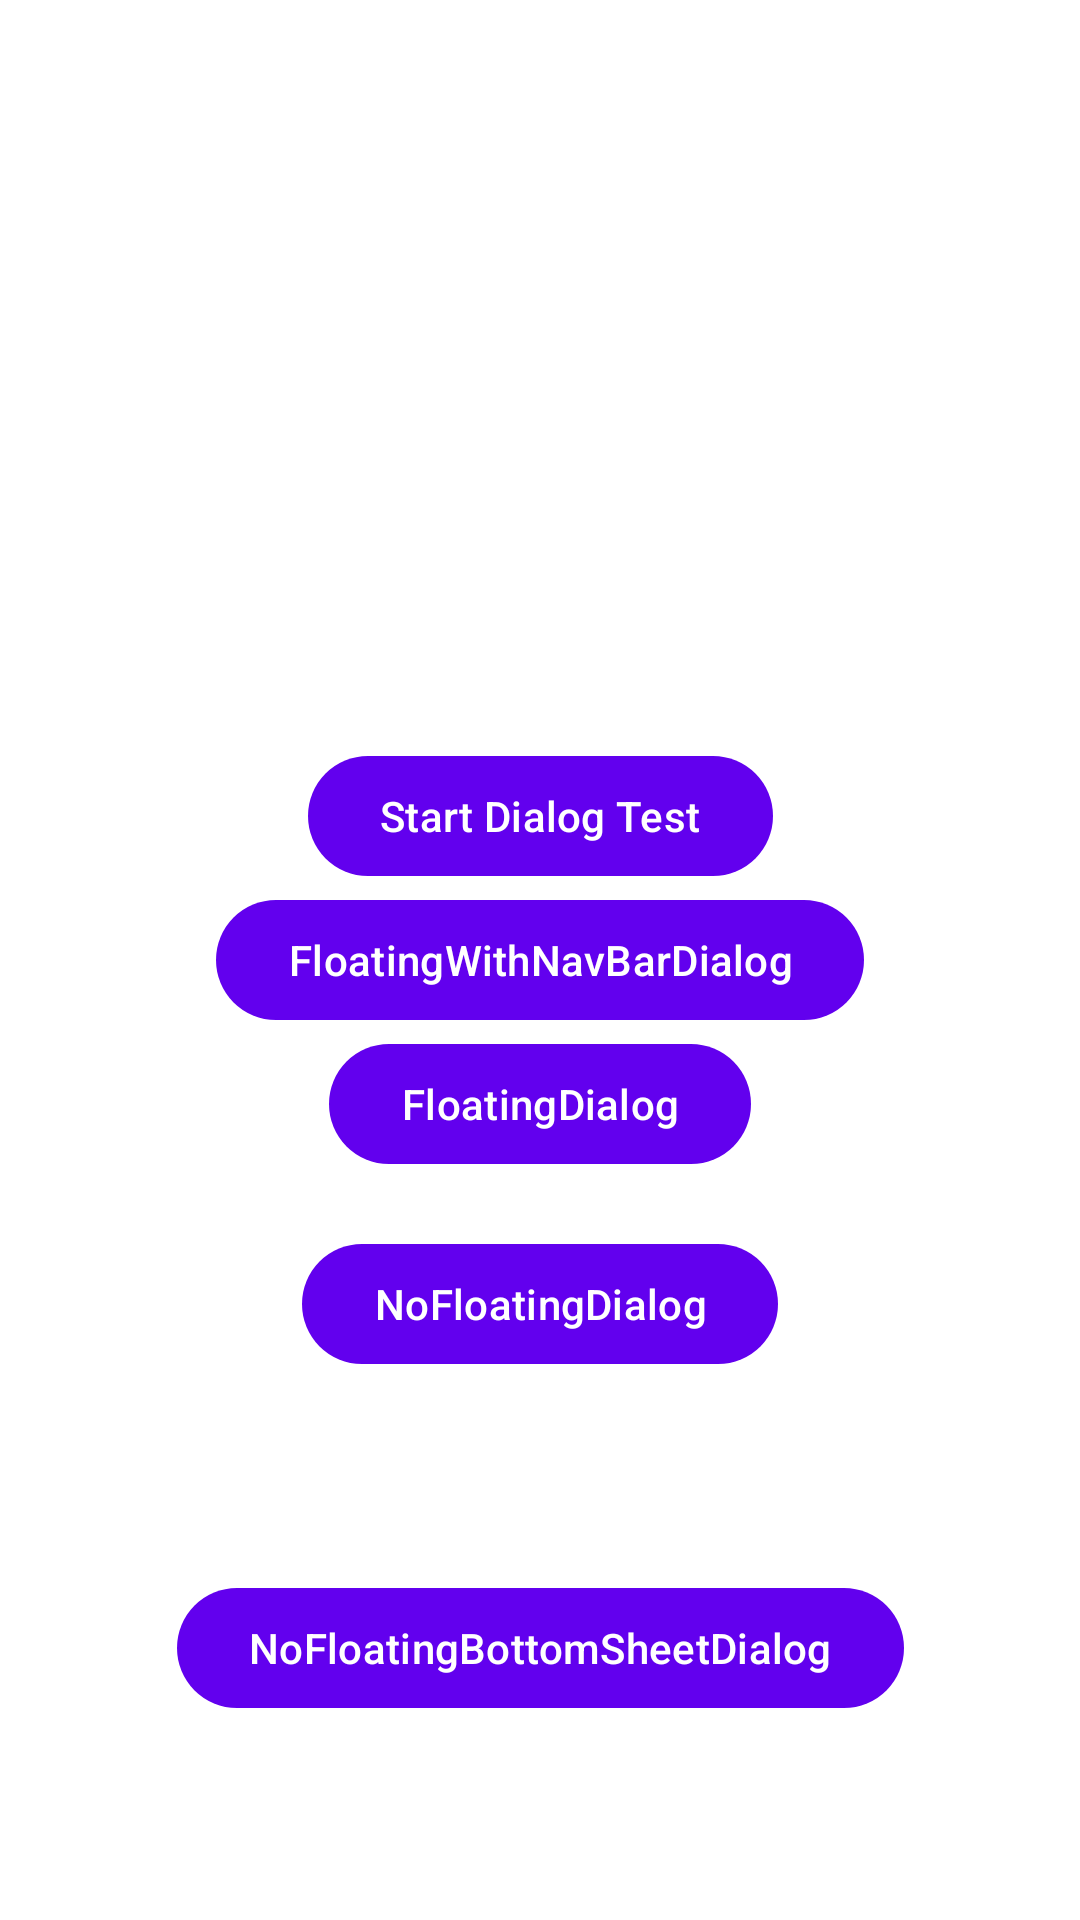

Here is an Android app screen rendered from its layout file. Give the layout XML and the strings, colors and styles it references.
<!-- AndroidManifest.xml: application theme Theme.BottomDialogDemo -->
<!-- res/layout/activity_main.xml -->
<?xml version="1.0" encoding="utf-8"?>
<androidx.constraintlayout.widget.ConstraintLayout xmlns:android="http://schemas.android.com/apk/res/android"
    xmlns:app="http://schemas.android.com/apk/res-auto"
    xmlns:tools="http://schemas.android.com/tools"
    android:layout_width="match_parent"
    android:layout_height="match_parent"
    tools:context=".MainActivity">

    <com.google.android.material.button.MaterialButton
        android:id="@+id/test"
        android:layout_width="wrap_content"
        android:layout_height="wrap_content"
        android:text="Start Dialog Test"
        app:layout_constraintVertical_chainStyle="packed"
        app:layout_constraintBottom_toTopOf="@id/floating_nav_dialog_demo"
        app:layout_constraintEnd_toEndOf="parent"
        app:layout_constraintStart_toStartOf="parent"
        app:layout_constraintTop_toTopOf="parent" />

    <com.google.android.material.button.MaterialButton
        android:id="@+id/floating_nav_dialog_demo"
        android:layout_width="wrap_content"
        android:layout_height="wrap_content"
        android:text="FloatingWithNavBarDialog"
        app:layout_constraintBottom_toTopOf="@id/floating_dialog_demo"
        app:layout_constraintEnd_toEndOf="parent"
        app:layout_constraintStart_toStartOf="parent"
        app:layout_constraintTop_toBottomOf="@id/test" />

    <com.google.android.material.button.MaterialButton
        android:id="@+id/floating_dialog_demo"
        android:layout_width="wrap_content"
        android:layout_height="wrap_content"
        android:text="FloatingDialog"
        app:layout_constraintBottom_toBottomOf="parent"
        app:layout_constraintEnd_toEndOf="parent"
        app:layout_constraintStart_toStartOf="parent"
        app:layout_constraintTop_toBottomOf="@id/floating_nav_dialog_demo" />

    <com.google.android.material.button.MaterialButton
        android:id="@+id/no_floating_dialog_demo"
        android:layout_width="wrap_content"
        android:layout_height="wrap_content"
        android:text="NoFloatingDialog"
        app:layout_constraintBottom_toTopOf="@id/no_floating_bottom_sheet_dialog_demo"
        app:layout_constraintEnd_toEndOf="parent"
        app:layout_constraintStart_toStartOf="parent"
        app:layout_constraintTop_toBottomOf="@id/floating_nav_dialog_demo" />

    <com.google.android.material.button.MaterialButton
        android:id="@+id/no_floating_bottom_sheet_dialog_demo"
        android:layout_width="wrap_content"
        android:layout_height="wrap_content"
        android:text="NoFloatingBottomSheetDialog"
        app:layout_constraintBottom_toBottomOf="parent"
        app:layout_constraintEnd_toEndOf="parent"
        app:layout_constraintStart_toStartOf="parent"
        app:layout_constraintTop_toBottomOf="@id/no_floating_dialog_demo" />

</androidx.constraintlayout.widget.ConstraintLayout>
<!-- resources referenced by this layout -->
<resources>
  <style name="Theme.BottomDialogDemo" parent="Theme.Base">
          
          <item name="android:windowLightStatusBar" tools:targetApi="m">true</item>
          <item name="android:windowLightNavigationBar" tools:targetApi="o_mr1">true</item>
          <item name="android:enforceNavigationBarContrast" tools:targetApi="q">false</item>
          <item name="android:colorBackground">@android:color/white</item>
      </style>
  <style name="Theme.Base" parent="Theme.Material3.DayNight.NoActionBar">
          
          <item name="colorPrimary">@color/purple_500</item>
          <item name="colorPrimaryVariant">@color/purple_700</item>
          <item name="colorOnPrimary">@color/white</item>
          
          <item name="colorSecondary">@color/teal_200</item>
          <item name="colorSecondaryVariant">@color/teal_700</item>
          <item name="colorOnSecondary">@color/black</item>
          
          <item name="android:statusBarColor">@android:color/transparent</item>
          <item name="android:navigationBarColor">@android:color/transparent</item>
          
          <item name="android:windowLightStatusBar" tools:targetApi="m">true</item>
          <item name="android:windowLightNavigationBar" tools:targetApi="o_mr1">true</item>
          <item name="android:enforceStatusBarContrast" tools:targetApi="q">false</item>
          <item name="android:enforceNavigationBarContrast" tools:targetApi="q">false</item>
      </style>
  <!-- not gathered from this repository: default colours our renderer supplied (Android Studio template values) -->
  <color name="purple_500">#FF6200EE</color>
  <color name="purple_700">#FF3700B3</color>
  <color name="teal_200">#FF03DAC5</color>
  <color name="teal_700">#FF018786</color>
  <color name="black">#FF000000</color>
  <color name="white">#FFFFFFFF</color>
</resources>
